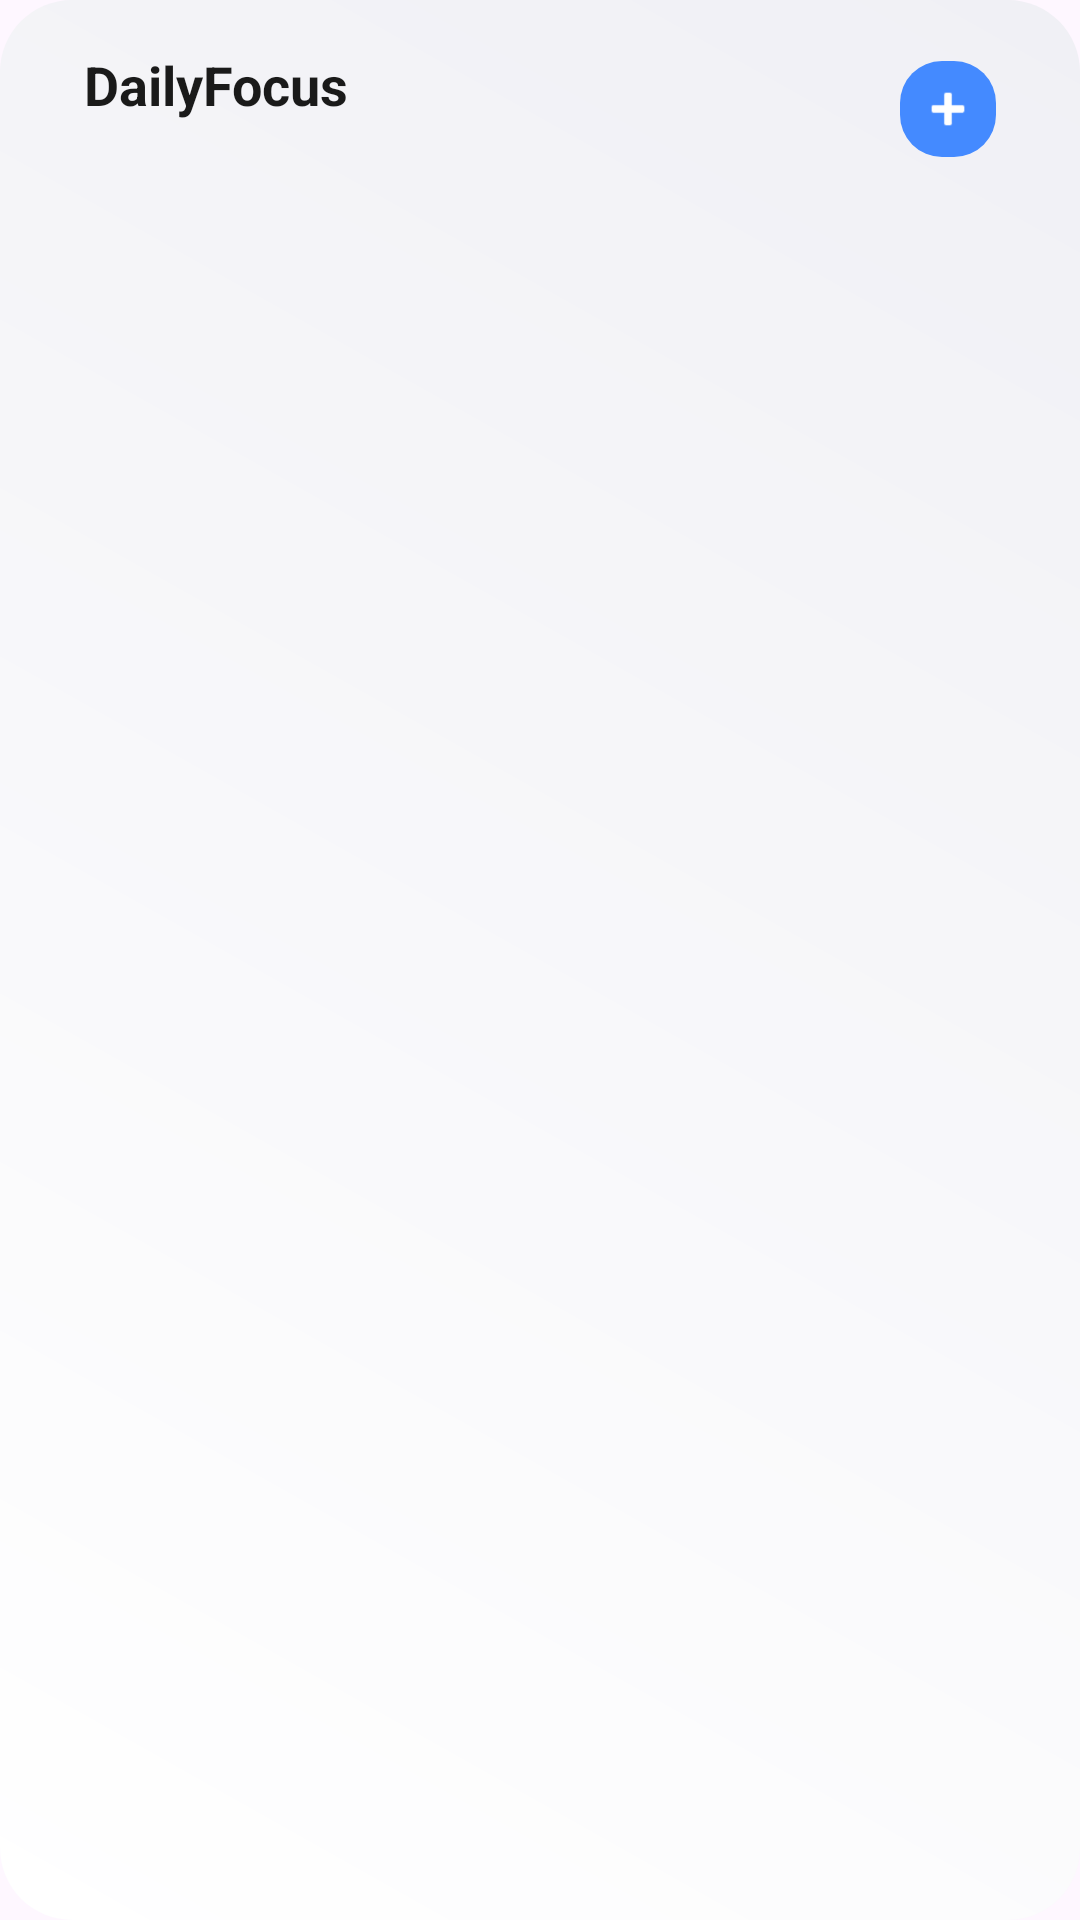

Write the Android layout XML for this screen, with the resource values it uses.
<!-- AndroidManifest.xml: application theme Theme.DailyFocus -->
<!-- res/layout/widget_layout.xml -->
<LinearLayout xmlns:android="http://schemas.android.com/apk/res/android"
    xmlns:app="http://schemas.android.com/apk/res-auto"
    android:layout_width="match_parent"
    android:layout_height="match_parent"
    android:background="@drawable/widget_background_modern"
    android:orientation="vertical"
    android:padding="16dp">

    <LinearLayout
        android:layout_width="match_parent"
        android:layout_height="wrap_content"
        android:orientation="horizontal"
        android:gravity="center_vertical"
        android:layout_marginBottom="12dp">

        <LinearLayout
            android:layout_width="0dp"
            android:layout_height="wrap_content"
            android:layout_weight="1"
            android:orientation="vertical"
            android:layout_marginStart="12dp">

            <TextView
                android:id="@+id/widgetTitle"
                android:text="@string/app_name"
                android:textSize="18sp"
                android:textStyle="bold"
                android:textColor="@color/widget_text_primary"
                android:layout_width="wrap_content"
                android:layout_height="wrap_content" />

            <TextView
                android:id="@+id/widgetDate"
                android:text=""
                android:textSize="12sp"
                android:textColor="@color/widget_text_secondary"
                android:layout_width="wrap_content"
                android:layout_height="wrap_content" />
        </LinearLayout>

        <ImageView
            android:id="@+id/widgetBtnAdd"
            android:layout_width="32dp"
            android:layout_height="32dp"
            android:src="@android:drawable/ic_input_add"
            android:background="@drawable/widget_item_bg"
            android:padding="6dp"
            android:backgroundTint="#448AFF"
            android:layout_marginEnd="12dp"
            app:tint="#FFFFFF" />
    </LinearLayout>

    <ListView
        android:id="@+id/widgetListView"
        android:layout_width="match_parent"
        android:layout_height="match_parent"
        android:divider="@null"
        android:dividerHeight="8dp"
        android:scrollbars="none"/>

    <TextView
        android:id="@+id/empty_view"
        android:text="@string/widget_empty"
        android:textColor="@color/widget_text_secondary"
        android:textStyle="italic"
        android:gravity="center"
        android:visibility="gone"
        android:layout_width="match_parent"
        android:layout_height="match_parent"/>
</LinearLayout>
<!-- resources referenced by this layout -->
<resources>
  <color name="widget_text_primary">#1A1A1A</color>
  <color name="widget_text_secondary">#6B7280</color>
  <!-- drawable widget_background_modern (drawable) -->
  <?xml version="1.0" encoding="utf-8"?>
  <shape xmlns:android="http://schemas.android.com/apk/res/android">
      <gradient
          android:startColor="@color/widget_bg_start"
          android:endColor="@color/widget_bg_end"
          android:angle="45"/>
      <corners android:radius="24dp"/>
      <padding android:left="0dp" android:top="0dp" android:right="0dp" android:bottom="0dp" />
  </shape>
  <!-- drawable widget_item_bg (drawable) -->
  <?xml version="1.0" encoding="utf-8"?>
  <shape xmlns:android="http://schemas.android.com/apk/res/android">
      <solid android:color="@color/widget_item_bg"/>
      <corners android:radius="14dp"/>
  </shape>
  <string name="app_name">DailyFocus</string>
  <string name="widget_empty">Relax! Nimic de făcut.</string>
  <style name="Theme.DailyFocus" parent="Base.Theme.DailyFocus" />
  <color name="widget_bg_start">#FFFFFF</color>
  <color name="widget_bg_end">#F0F0F5</color>
  <color name="widget_item_bg">#E8E8EF</color>
  <style name="Base.Theme.DailyFocus" parent="Theme.Material3.DayNight.NoActionBar">
          
          
      </style>
</resources>
